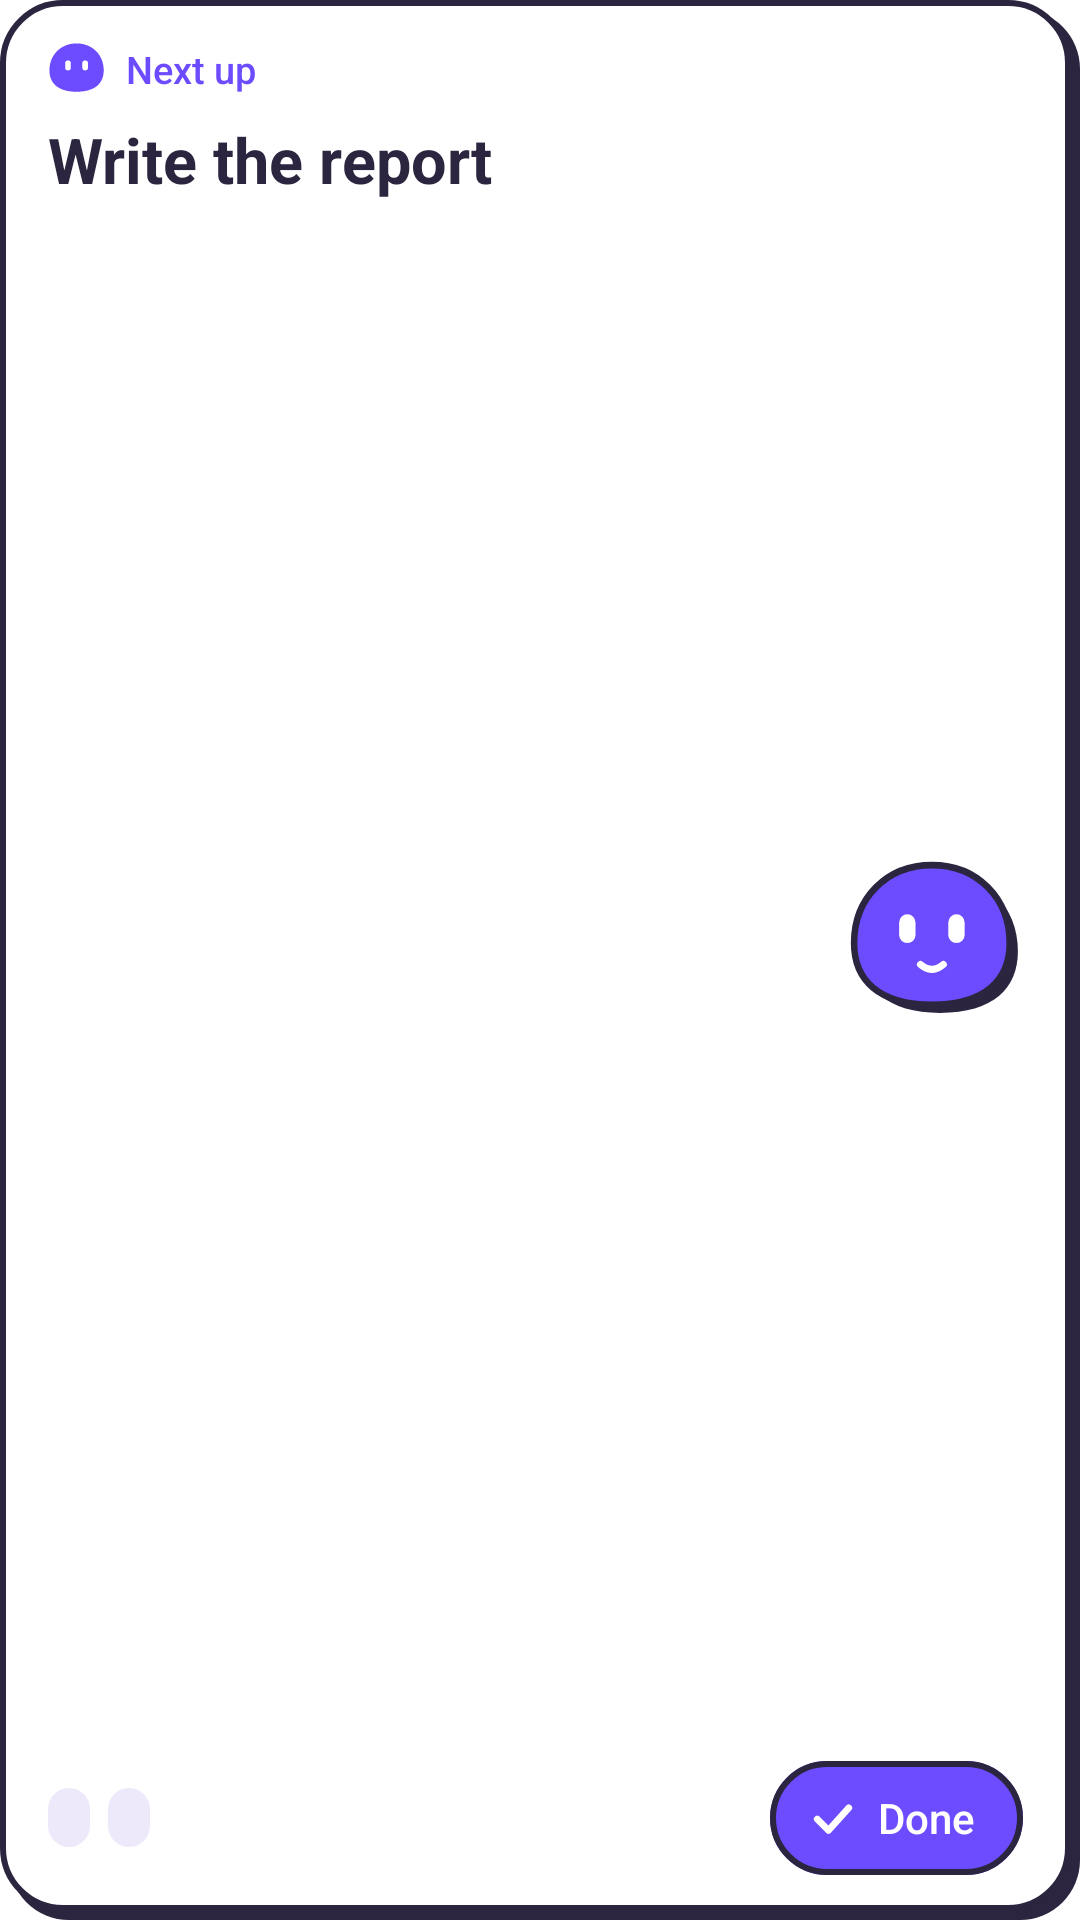

Write the Android layout XML for this screen, with the resource values it uses.
<!-- AndroidManifest.xml: fallback theme Theme.MaterialComponents.DayNight.NoActionBar -->
<!-- res/layout/w_next.xml -->
<?xml version="1.0" encoding="utf-8"?>
<FrameLayout xmlns:android="http://schemas.android.com/apk/res/android"
    android:id="@android:id/background"
    android:layout_width="match_parent"
    android:layout_height="match_parent"
    android:background="@drawable/w_card_q_light"
    android:paddingStart="16dp"
    android:paddingTop="13dp"
    android:paddingEnd="19dp"
    android:paddingBottom="15dp">
    <LinearLayout android:layout_width="match_parent" android:layout_height="match_parent" android:orientation="vertical">
        <LinearLayout android:layout_width="match_parent" android:layout_height="wrap_content" android:gravity="center_vertical" android:orientation="horizontal">
            <ImageView android:id="@+id/w_logo" android:layout_width="20dp" android:layout_height="20dp" android:src="@drawable/ic_quicky" android:tint="#FF6D4CFF" android:contentDescription="@null" />
            <TextView android:id="@+id/w_label" style="@style/WgMeta" android:layout_width="0dp" android:layout_height="wrap_content" android:layout_marginStart="6dp" android:layout_weight="1" android:singleLine="true" android:text="Next up" android:textColor="#FF6D4CFF" android:textSize="12.5sp" />
            <TextView android:id="@+id/w_more" style="@style/WgMeta" android:layout_width="wrap_content" android:layout_height="wrap_content" android:singleLine="true" android:textColor="#FF5E5878" android:textSize="12sp" />
        </LinearLayout>
        <LinearLayout android:layout_width="match_parent" android:layout_height="0dp" android:layout_marginTop="6dp" android:layout_weight="1" android:orientation="horizontal">
            <TextView android:id="@+id/w_task" style="@style/WgTitle" android:layout_width="0dp" android:layout_height="match_parent" android:layout_weight="1" android:ellipsize="end" android:gravity="top" android:maxLines="3" android:text="Write the report" android:textColor="#FF2B2540" android:textSize="21sp" />
            <include layout="@layout/w_mascot" android:layout_width="58dp" android:layout_height="52dp" android:layout_gravity="center_vertical" />
        </LinearLayout>
        <LinearLayout android:layout_width="match_parent" android:layout_height="wrap_content" android:gravity="center_vertical" android:orientation="horizontal">
            <LinearLayout android:id="@+id/w_row_meta" android:layout_width="0dp" android:layout_height="wrap_content" android:layout_weight="1" android:orientation="horizontal">
                <TextView android:id="@+id/w_chip1" style="@style/WgMeta" android:layout_width="wrap_content" android:layout_height="wrap_content" android:layout_marginEnd="6dp" android:background="@drawable/w_chip" android:backgroundTint="#FFEDE9FB" android:includeFontPadding="false" android:paddingStart="7dp" android:paddingTop="3dp" android:paddingEnd="7dp" android:paddingBottom="3dp" android:singleLine="true" android:textColor="#FF5E5878" android:textSize="11.5sp" />
                <TextView android:id="@+id/w_chip2" style="@style/WgMeta" android:layout_width="wrap_content" android:layout_height="wrap_content" android:layout_marginEnd="6dp" android:background="@drawable/w_chip" android:backgroundTint="#FFEDE9FB" android:includeFontPadding="false" android:paddingStart="7dp" android:paddingTop="3dp" android:paddingEnd="7dp" android:paddingBottom="3dp" android:singleLine="true" android:textColor="#FF5E5878" android:textSize="11.5sp" />
            </LinearLayout>
            <FrameLayout android:id="@+id/w_done_wrap" android:layout_width="wrap_content" android:layout_height="38dp">
                <ImageView android:id="@+id/w_done_bg" android:layout_width="match_parent" android:layout_height="match_parent" android:scaleType="fitXY" android:src="@drawable/w_round" android:tint="#FF6D4CFF" android:contentDescription="@null" />
                <ImageView android:id="@+id/w_done_ring" android:layout_width="match_parent" android:layout_height="match_parent" android:scaleType="fitXY" android:src="@drawable/w_ring_pill" android:contentDescription="@null" />
                <LinearLayout android:layout_width="wrap_content" android:layout_height="match_parent" android:gravity="center_vertical" android:orientation="horizontal" android:paddingStart="12dp" android:paddingEnd="16dp">
                    <ImageView android:id="@+id/w_done" android:layout_width="18dp" android:layout_height="18dp" android:src="@drawable/ic_check" android:contentDescription="@null" />
                    <TextView android:id="@+id/w_done_text" style="@style/WgBody" android:layout_width="wrap_content" android:layout_height="wrap_content" android:layout_marginStart="6dp" android:text="Done" android:textColor="#FFFFFFFF" android:textSize="14sp" />
                </LinearLayout>
            </FrameLayout>
        </LinearLayout>
    </LinearLayout>
</FrameLayout>
<!-- res/layout/w_mascot.xml (included above) -->
<?xml version="1.0" encoding="utf-8"?>
<FrameLayout xmlns:android="http://schemas.android.com/apk/res/android"
    android:id="@+id/w_mascot"
    android:layout_width="match_parent"
    android:layout_height="match_parent">
    <ImageView android:id="@+id/w_q_shadow" android:layout_width="match_parent" android:layout_height="match_parent" android:scaleType="fitCenter" android:src="@drawable/w_q_shadow" android:tint="#FF2B2540" android:contentDescription="@null" />
    <ImageView android:id="@+id/w_q_body" android:layout_width="match_parent" android:layout_height="match_parent" android:scaleType="fitCenter" android:src="@drawable/w_q_body" android:tint="#FF6D4CFF" android:contentDescription="@null" />
    <ImageView android:id="@+id/w_q_line" android:layout_width="match_parent" android:layout_height="match_parent" android:scaleType="fitCenter" android:src="@drawable/w_q_line" android:contentDescription="@null" />
    <ImageView android:id="@+id/w_q_face" android:layout_width="match_parent" android:layout_height="match_parent" android:scaleType="fitCenter" android:src="@drawable/w_q_face" android:contentDescription="Quicky" />
    <ImageView android:id="@+id/w_q_cross" android:layout_width="match_parent" android:layout_height="match_parent" android:scaleType="fitCenter" android:src="@drawable/w_q_cross" android:visibility="gone" android:contentDescription="@null" />
</FrameLayout>
<!-- resources referenced by this layout -->
<resources>
  <!-- drawable ic_check (drawable) -->
  <?xml version="1.0" encoding="utf-8"?>
  <vector xmlns:android="http://schemas.android.com/apk/res/android" android:width="24dp" android:height="24dp" android:viewportWidth="24" android:viewportHeight="24">
      <path android:strokeColor="#FFFFFFFF" android:strokeWidth="3" android:strokeLineCap="round" android:strokeLineJoin="round" android:pathData="M5,12.5L10,17.5L19,7.5" />
  </vector>
  <!-- drawable ic_quicky (drawable) -->
  <?xml version="1.0" encoding="utf-8"?>
  <vector xmlns:android="http://schemas.android.com/apk/res/android" android:width="42dp" android:height="38dp" android:viewportWidth="42" android:viewportHeight="38">
      <path android:fillColor="#FFFFFFFF" android:fillType="evenOdd" android:pathData="M20,1C31,1 39,9 39,20c0,9 -6,15 -19,15S1,29 1,20C1,9 9,1 20,1zM12,15a2,2 0,0 1,4 0v3a2,2 0,0 1,-4 0zM24,15a2,2 0,0 1,4 0v3a2,2 0,0 1,-4 0z" />
  </vector>
  <!-- drawable w_chip (drawable) -->
  <?xml version="1.0" encoding="utf-8"?>
  <shape xmlns:android="http://schemas.android.com/apk/res/android" android:shape="rectangle">
      <solid android:color="#FFFFFFFF" />
      <corners android:radius="8dp" />
  </shape>
  <!-- drawable w_q_body (drawable) -->
  <?xml version="1.0" encoding="utf-8"?>
  <vector xmlns:android="http://schemas.android.com/apk/res/android" android:width="42dp" android:height="38dp" android:viewportWidth="42" android:viewportHeight="38">
      <path android:fillColor="#FFFFFFFF" android:pathData="M20,1C31,1 39,9 39,20c0,9 -6,15 -19,15S1,29 1,20C1,9 9,1 20,1z" />
  </vector>
  <!-- drawable w_q_face (drawable) -->
  <?xml version="1.0" encoding="utf-8"?>
  <vector xmlns:android="http://schemas.android.com/apk/res/android" android:width="42dp" android:height="38dp" android:viewportWidth="42" android:viewportHeight="38">
      <path android:fillColor="#FFFFFFFF" android:pathData="M12,15a2,2 0,0 1,4 0v3a2,2 0,0 1,-4 0zM24,15a2,2 0,0 1,4 0v3a2,2 0,0 1,-4 0z" />
      <path android:strokeColor="#FFFFFFFF" android:strokeWidth="1.7" android:strokeLineCap="round" android:pathData="M17.2,25.2q2.8,2.4 5.6,0" />
  </vector>
  <!-- drawable w_q_line (drawable) -->
  <?xml version="1.0" encoding="utf-8"?>
  <vector xmlns:android="http://schemas.android.com/apk/res/android" android:width="42dp" android:height="38dp" android:viewportWidth="42" android:viewportHeight="38">
      <path android:strokeColor="#FF2B2540" android:strokeWidth="1.6" android:strokeLineJoin="round" android:pathData="M20,1C31,1 39,9 39,20c0,9 -6,15 -19,15S1,29 1,20C1,9 9,1 20,1z" />
  </vector>
  <!-- drawable w_q_shadow (drawable) -->
  <?xml version="1.0" encoding="utf-8"?>
  <vector xmlns:android="http://schemas.android.com/apk/res/android" android:width="42dp" android:height="38dp" android:viewportWidth="42" android:viewportHeight="38">
      <group android:translateX="2" android:translateY="2"><path android:fillColor="#FFFFFFFF" android:pathData="M20,1C31,1 39,9 39,20c0,9 -6,15 -19,15S1,29 1,20C1,9 9,1 20,1z" /></group>
  </vector>
  <!-- drawable w_ring_pill (drawable) -->
  <?xml version="1.0" encoding="utf-8"?>
  <shape xmlns:android="http://schemas.android.com/apk/res/android" android:shape="rectangle">
      <stroke android:width="2dp" android:color="#FF2B2540" />
      <corners android:radius="999dp" />
  </shape>
  <!-- drawable w_round (drawable) -->
  <?xml version="1.0" encoding="utf-8"?>
  <shape xmlns:android="http://schemas.android.com/apk/res/android" android:shape="rectangle">
      <solid android:color="#FFFFFFFF" />
      <corners android:radius="999dp" />
  </shape>
  <style name="WgBody"><item name="android:fontFamily">sans-serif-medium</item></style>
  <style name="WgMeta"><item name="android:fontFamily">sans-serif-medium</item></style>
  <style name="WgTitle"><item name="android:fontFamily">sans-serif</item><item name="android:textStyle">bold</item></style>
  <dimen name="w_radius">20dp</dimen>
</resources>
